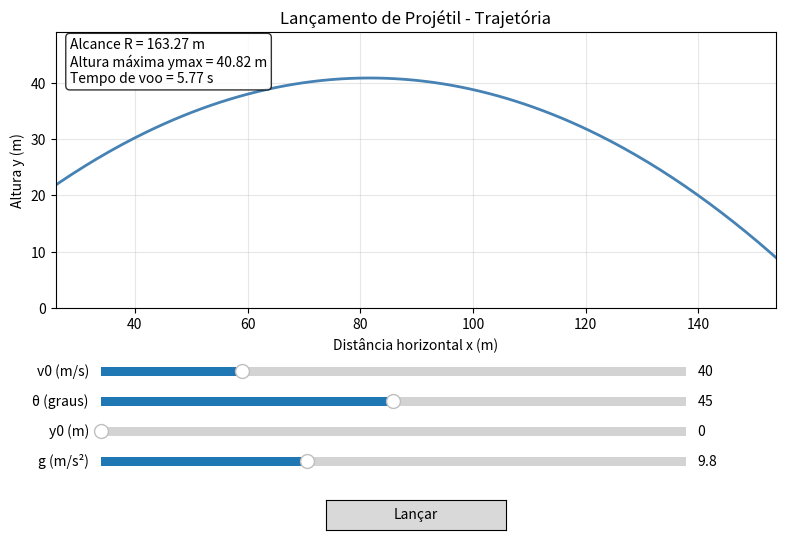

The matplotlib source for this figure:
import numpy as np
import matplotlib.pyplot as plt
from matplotlib.widgets import Slider, Button
from matplotlib.animation import FuncAnimation

# ---------------------------------------------------------------------------
# FÍSICA
# ---------------------------------------------------------------------------

def calcular_resultados(v0, theta_graus, y0, g):
    """Calcula tempo de voo, altura máxima e alcance a partir das fórmulas
    analíticas (sem resistência do ar)."""
    theta = np.radians(theta_graus)

    # Tempo de voo (raiz positiva da equação quadrática de y(t) = 0)
    discriminante = (v0 * np.sin(theta)) ** 2 + 2 * g * y0
    t_voo = (v0 * np.sin(theta) + np.sqrt(discriminante)) / g

    # Altura máxima
    y_max = y0 + (v0 * np.sin(theta)) ** 2 / (2 * g)

    # Alcance horizontal (assumindo x0 = 0 por simplicidade)
    alcance = v0 * np.cos(theta) * t_voo

    return t_voo, y_max, alcance


def calcular_trajetoria(v0, theta_graus, y0, g, n_pontos=300):
    """Gera os pontos (x, y) da trajetória entre t=0 e t=t_voo."""
    theta = np.radians(theta_graus)
    t_voo, _, _ = calcular_resultados(v0, theta_graus, y0, g)

    t = np.linspace(0, t_voo, n_pontos)
    x = v0 * np.cos(theta) * t
    y = y0 + v0 * np.sin(theta) * t - 0.5 * g * t ** 2

    return x, y, t


def entrada_valida(v0, theta_graus, y0, g):
    """Valida os parâmetros de entrada. Retorna (bool, mensagem)."""
    if v0 <= 0:
        return False, "Velocidade inicial deve ser maior que zero."
    if not (0 < theta_graus < 90):
        return False, "Ângulo deve estar entre 0° e 90° (exclusivo)."
    if y0 < 0:
        return False, "Altura inicial não pode ser negativa."
    if g <= 0:
        return False, "Gravidade deve ser maior que zero."
    return True, ""


# ---------------------------------------------------------------------------
# INTERFACE GRÁFICA
# ---------------------------------------------------------------------------

# Estado inicial
v0_init, theta_init, y0_init, g_init = 40.0, 45.0, 0.0, 9.8

fig, ax = plt.subplots(figsize=(9, 6))
plt.subplots_adjust(left=0.1, bottom=0.42)  # espaço embaixo para os sliders

# Linha da trajetória (curva estática, atualizada a cada mudança de slider)
linha_trajetoria, = ax.plot([], [], lw=2, color="steelblue", label="Trajetória")

# Ponto animado (projétil), usado pelo botão "Lançar"
ponto_projetil, = ax.plot([], [], "o", color="crimson", markersize=8)

ax.set_xlabel("Distância horizontal x (m)")
ax.set_ylabel("Altura y (m)")
ax.set_title("Lançamento de Projétil - Trajetória")
ax.grid(True, alpha=0.3)
ax.set_aspect("equal", adjustable="datalim")  # evita trajetória distorcida

# Caixa de texto com os resultados numéricos (R, y_max, t_voo)
texto_resultados = ax.text(
    0.02, 0.98, "", transform=ax.transAxes, va="top", ha="left",
    fontsize=10, bbox=dict(boxstyle="round", facecolor="white", alpha=0.8)
)

# Caixa de aviso para entradas inválidas
texto_erro = fig.text(0.5, 0.02, "", ha="center", color="red", fontsize=10)


# --- Sliders ---
eixo_v0 = plt.axes([0.15, 0.30, 0.65, 0.03])
eixo_theta = plt.axes([0.15, 0.25, 0.65, 0.03])
eixo_y0 = plt.axes([0.15, 0.20, 0.65, 0.03])
eixo_g = plt.axes([0.15, 0.15, 0.65, 0.03])

slider_v0 = Slider(eixo_v0, "v0 (m/s)", 5, 150, valinit=v0_init)
slider_theta = Slider(eixo_theta, "θ (graus)", 1, 89, valinit=theta_init)
slider_y0 = Slider(eixo_y0, "y0 (m)", 0, 50, valinit=y0_init)
slider_g = Slider(eixo_g, "g (m/s²)", 1.6, 24.8, valinit=g_init)

# Lista de sliders + suas cores de preenchimento originais 
todos_sliders = [slider_v0, slider_theta, slider_y0, slider_g]
cores_originais = [s.poly.get_facecolor() for s in todos_sliders]
COR_DESABILITADO = "lightgray"

# --- Botão "Lançar" ---
eixo_botao = plt.axes([0.4, 0.05, 0.2, 0.05])
botao_lancar = Button(eixo_botao, "Lançar")

# Variável para guardar a animação ativa (evita que o garbage collector a mate)
animacao_ativa = None

# Flag de controle: True enquanto um lançamento está em andamento
animando = False


def atualizar_grafico(event=None):
    """Chamada sempre que um slider é alterado. Recalcula e redesenha
    a trajetória + resultados numéricos."""
    v0 = slider_v0.val
    theta_graus = slider_theta.val
    y0 = slider_y0.val
    g = slider_g.val

    valido, mensagem = entrada_valida(v0, theta_graus, y0, g)
    if not valido:
        texto_erro.set_text(mensagem)
        return
    texto_erro.set_text("")

    x, y, _ = calcular_trajetoria(v0, theta_graus, y0, g)
    t_voo, y_max, alcance = calcular_resultados(v0, theta_graus, y0, g)

    linha_trajetoria.set_data(x, y)
    ponto_projetil.set_data([], [])  # limpa o ponto animado ao mudar parâmetros

    ax.set_xlim(0, max(x.max() * 1.1, 1))
    ax.set_ylim(0, max(y.max() * 1.2, 1))

    texto_resultados.set_text(
        f"Alcance R = {alcance:.2f} m\n"
        f"Altura máxima ymax = {y_max:.2f} m\n"
        f"Tempo de voo = {t_voo:.2f} s"
    )

    fig.canvas.draw_idle()


def travar_controles(travar):
    """Habilita/desabilita sliders e o botão 'Lançar' enquanto uma animação
    estiver em andamento, evitando cliques/alterações empilhadas."""
    ativo = not travar
    for slider, cor_original in zip(todos_sliders, cores_originais):
        slider.set_active(ativo)
        slider.poly.set_facecolor(COR_DESABILITADO if travar else cor_original)
 
    botao_lancar.set_active(ativo)
 
    # Feedback visual simples de que os controles estão bloqueados
    botao_lancar.label.set_text("Lançando..." if travar else "Lançar")
    fig.canvas.draw_idle()
 
 
def lancar(event):
    """Chamada pelo botão 'Lançar'. Anima o ponto percorrendo a trajetória
    já calculada. Ignora cliques enquanto uma animação já está rodando."""
    global animacao_ativa, animando
 
    if animando:
        return  # já existe uma animação em andamento, ignora o clique
 
    v0 = slider_v0.val
    theta_graus = slider_theta.val
    y0 = slider_y0.val
    g = slider_g.val

    valido, mensagem = entrada_valida(v0, theta_graus, y0, g)
    if not valido:
        texto_erro.set_text(mensagem)
        return
 
    x, y, _ = calcular_trajetoria(v0, theta_graus, y0, g)
 
    animando = True
    travar_controles(True)
 
    def frame_update(i):
        ponto_projetil.set_data([x[i]], [y[i]])
        if i == len(x) - 1:
            # último frame: libera os controles novamente
            global animando
            animando = False
            travar_controles(False)
        return ponto_projetil,
 
    # interval controla a velocidade da animação (ms entre frames)
    animacao_ativa = FuncAnimation(
        fig, frame_update, frames=len(x), interval=15, blit=True, repeat=False
    )
    fig.canvas.draw_idle()


# Conecta os sliders e o botão às funções de callback
slider_v0.on_changed(atualizar_grafico)
slider_theta.on_changed(atualizar_grafico)
slider_y0.on_changed(atualizar_grafico)
slider_g.on_changed(atualizar_grafico)
botao_lancar.on_clicked(lancar)

# Desenha o estado inicial
atualizar_grafico()

plt.show()
